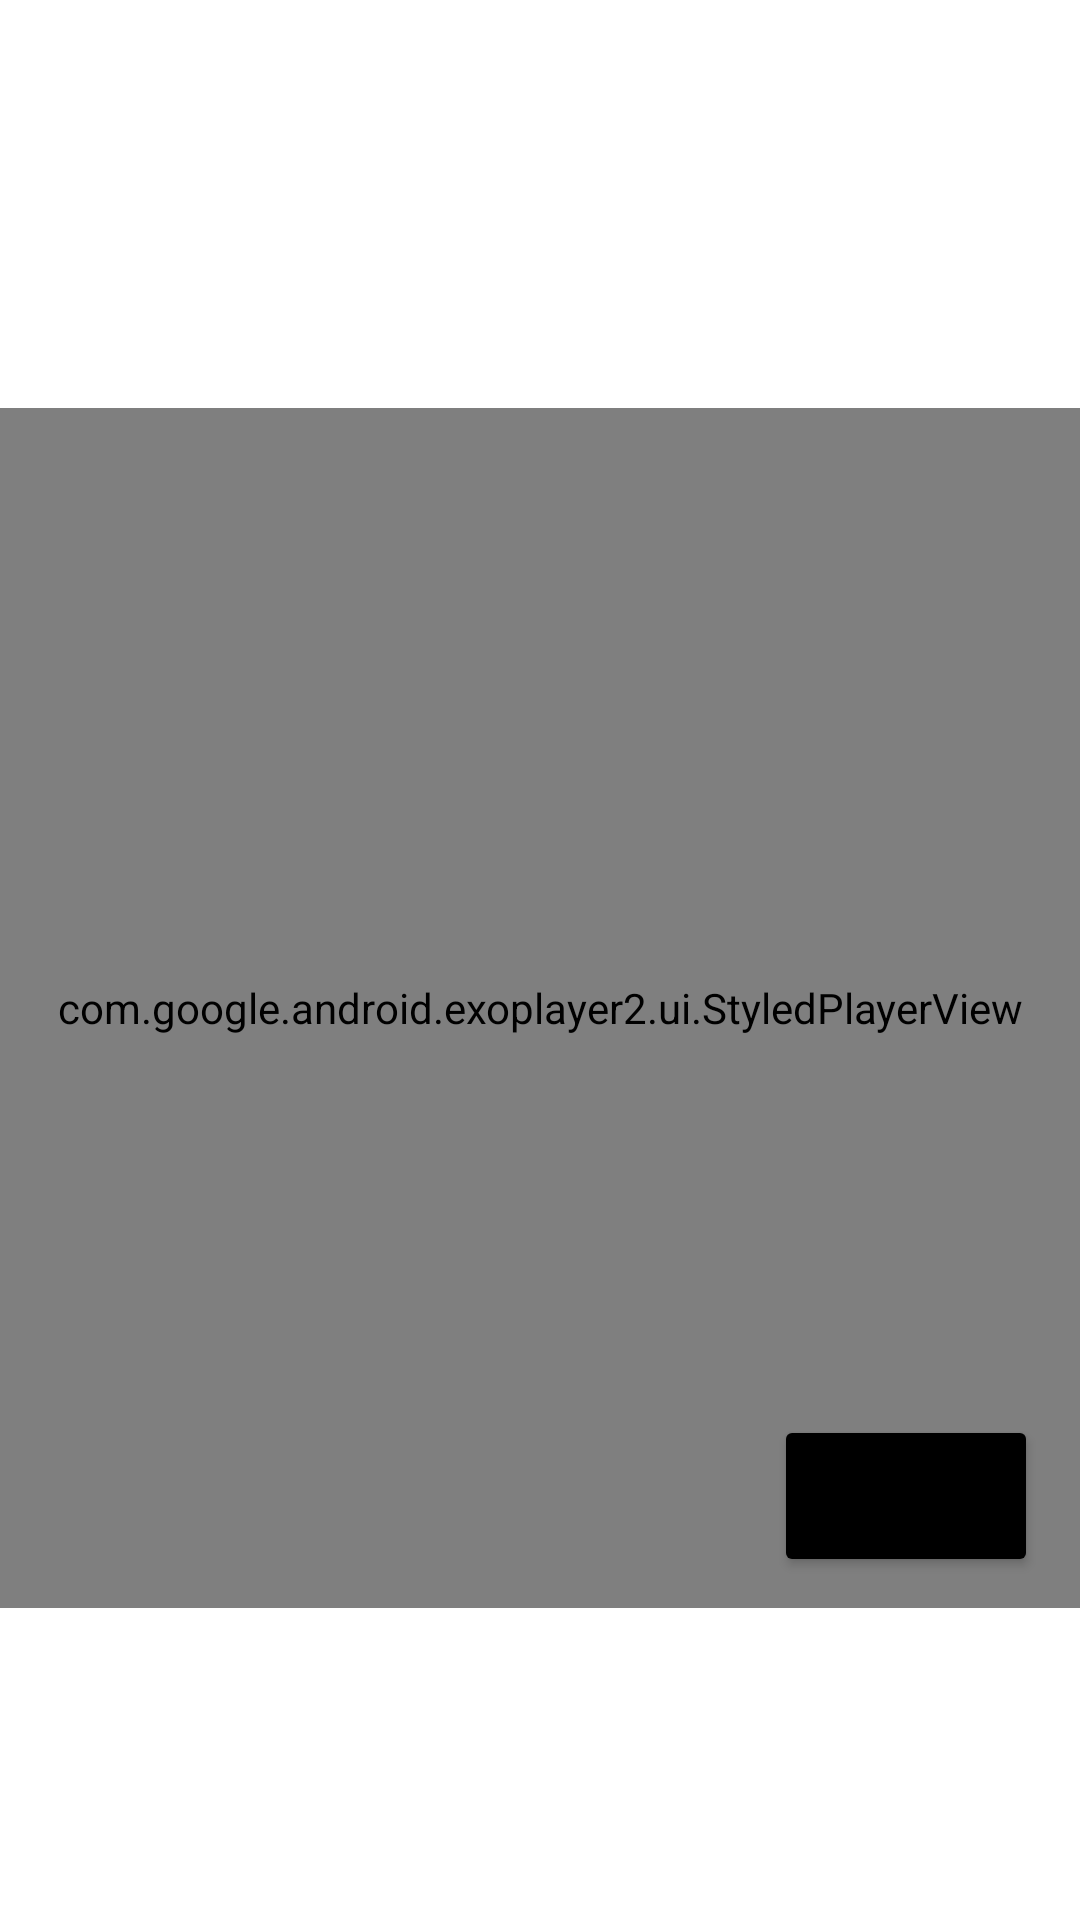

Here is an Android app screen rendered from its layout file. Give the layout XML and the strings, colors and styles it references.
<!-- AndroidManifest.xml: application theme Theme.ImagePro -->
<!-- res/layout/activity_play_video.xml -->
<?xml version="1.0" encoding="utf-8"?>
<androidx.constraintlayout.widget.ConstraintLayout xmlns:android="http://schemas.android.com/apk/res/android"
    android:layout_width="match_parent"
    android:layout_height="match_parent"
    xmlns:tools="http://schemas.android.com/tools"
    xmlns:app="http://schemas.android.com/apk/res-auto">

    <Button
        android:id="@+id/Cancel"
        android:layout_width="wrap_content"
        android:layout_height="54dp"
        android:layout_centerHorizontal="true"

        android:backgroundTint="@android:color/background_dark"
        android:text="CANCEL"
        app:cornerRadius="50dp"
        app:layout_constraintBottom_toBottomOf="parent"
        app:layout_constraintEnd_toEndOf="parent"
        app:layout_constraintHorizontal_bias="0.949"
        app:layout_constraintStart_toStartOf="parent"
        app:layout_constraintTop_toTopOf="parent"
        app:layout_constraintVertical_bias="0.805"
        app:strokeColor="@color/white"
        app:strokeWidth="2dp" />

    <com.google.android.exoplayer2.ui.StyledPlayerView
        android:id="@+id/playerView"
        android:layout_width="match_parent"
        android:layout_height="400dp"
        android:layout_marginTop="136dp"
        app:layout_constraintTop_toTopOf="parent"
        tools:layout_editor_absoluteX="16dp" />

</androidx.constraintlayout.widget.ConstraintLayout>
<!-- resources referenced by this layout -->
<resources>
  <color name="white">#FFFFFFFF</color>
  <style name="Theme.ImagePro" parent="Theme.MaterialComponents.DayNight.NoActionBar">
          
          <item name="colorPrimary">@color/purple_500</item>
          <item name="colorPrimaryVariant">@color/purple_700</item>
          <item name="colorOnPrimary">@color/white</item>
          
          <item name="colorSecondary">@color/teal_200</item>
          <item name="colorSecondaryVariant">@color/teal_700</item>
          <item name="colorOnSecondary">@color/black</item>
          
          <item name="android:statusBarColor" tools:targetApi="l">?attr/colorPrimaryVariant</item>
          
      </style>
  <color name="purple_500">#FF6200EE</color>
  <color name="purple_700">#FF3700B3</color>
  <color name="teal_200">#FF03DAC5</color>
  <color name="teal_700">#FF018786</color>
  <color name="black">#FF000000</color>
</resources>
